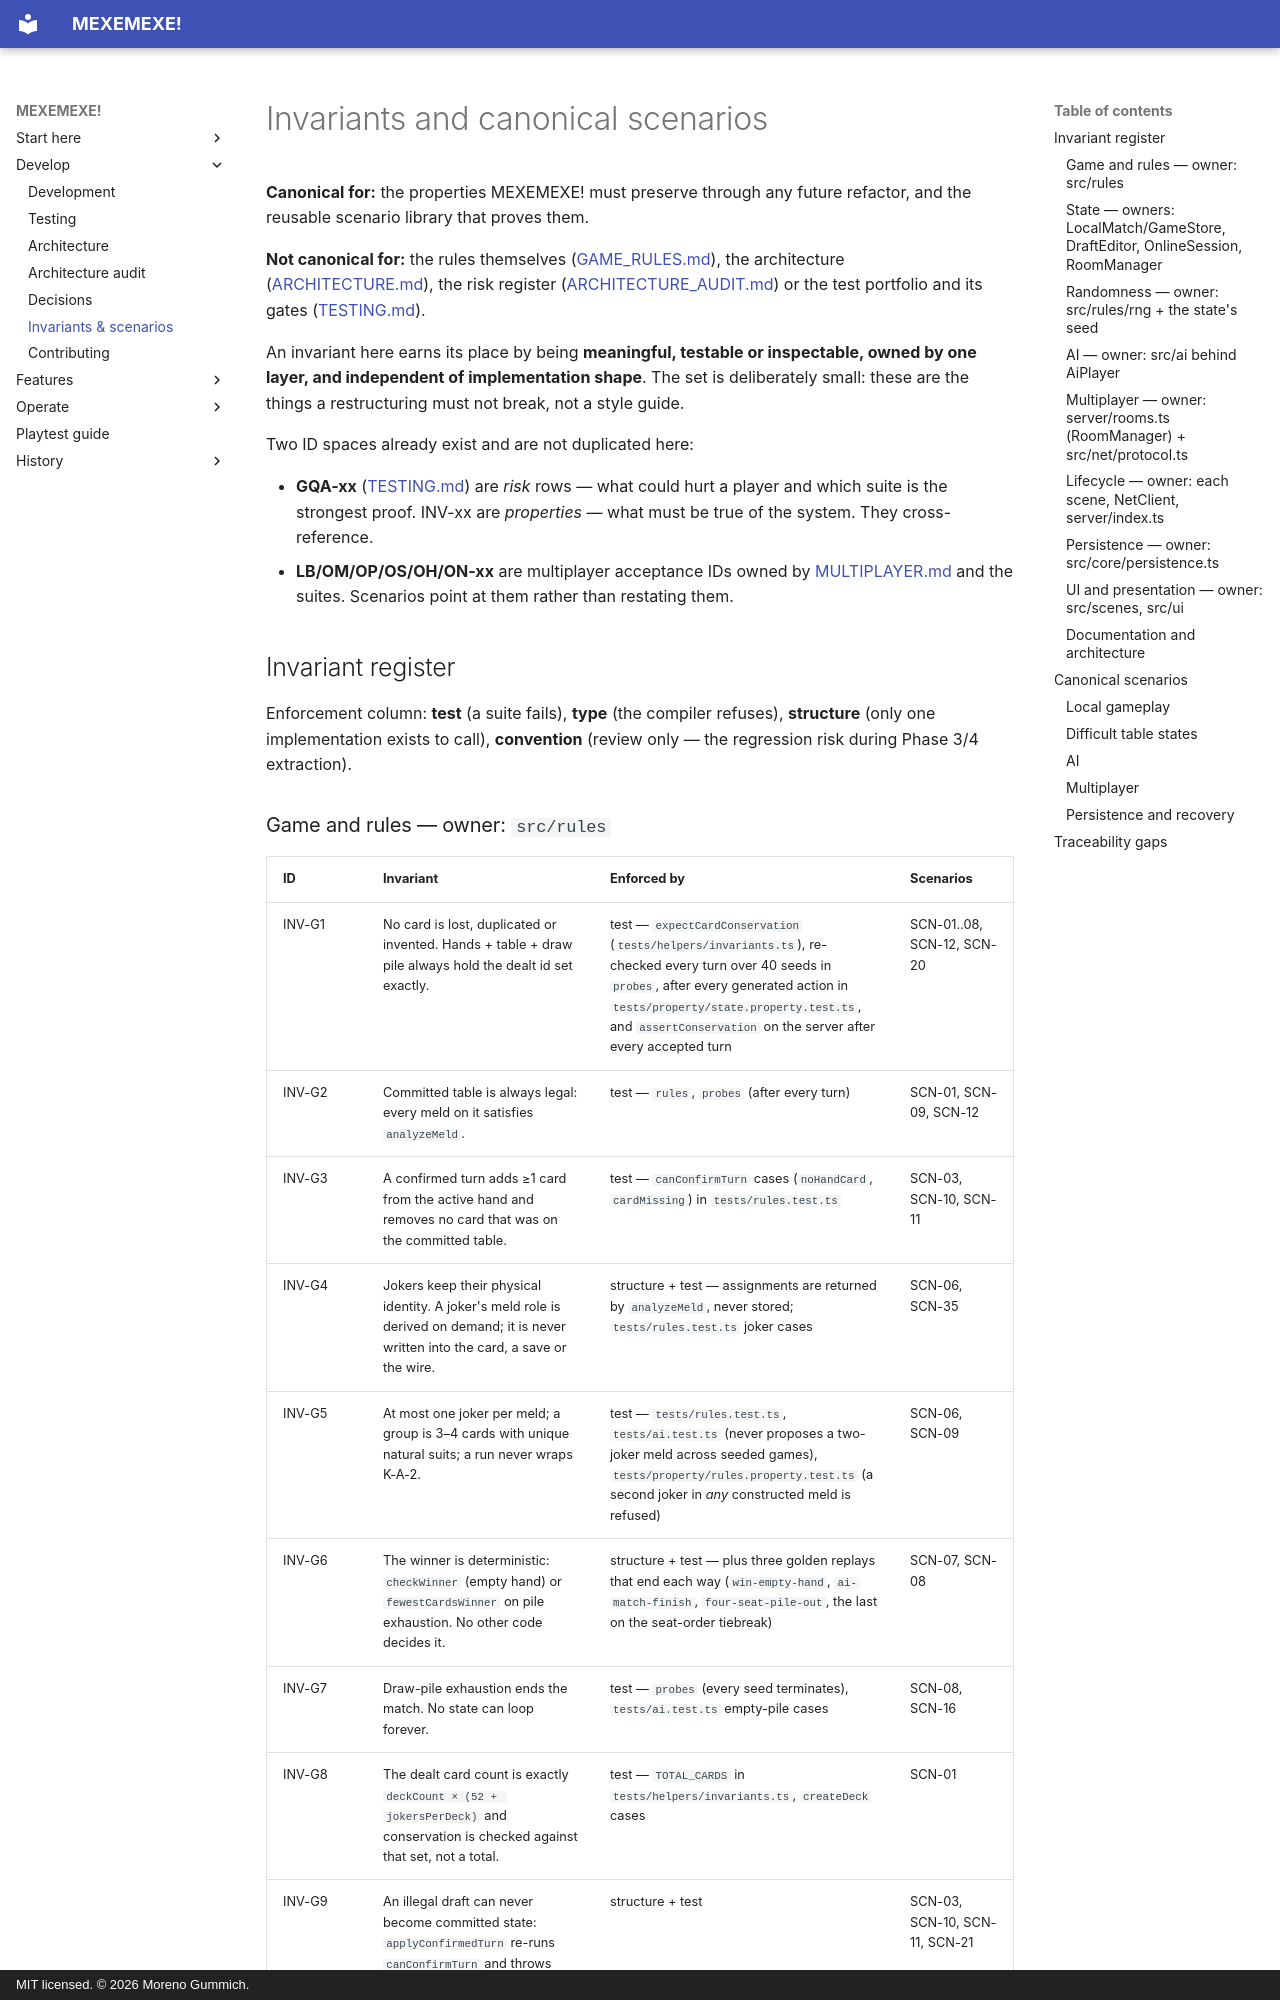

repository: mgummich/mexemexe-game · page: INVARIANTS/index.html · generator: mkdocs · copyright: MIT licensed. © 2026 Moreno Gummich.

# Invariants and canonical scenarios

**Canonical for:** the properties MEXEMEXE! must preserve through any future
refactor, and the reusable scenario library that proves them.

**Not canonical for:** the rules themselves ([GAME_RULES.md](GAME_RULES.md)),
the architecture ([ARCHITECTURE.md](ARCHITECTURE.md)), the risk register
([ARCHITECTURE_AUDIT.md](ARCHITECTURE_AUDIT.md)) or the test portfolio and its
gates ([TESTING.md](TESTING.md)).

An invariant here earns its place by being **meaningful, testable or
inspectable, owned by one layer, and independent of implementation shape**. The
set is deliberately small: these are the things a restructuring must not break,
not a style guide.

Two ID spaces already exist and are not duplicated here:

- **GQA-xx** ([TESTING.md](TESTING.md)) are *risk* rows — what could hurt a
  player and which suite is the strongest proof. INV-xx are *properties* — what
  must be true of the system. They cross-reference.
- **LB/OM/OP/OS/OH/ON-xx** are multiplayer acceptance IDs owned by
  [MULTIPLAYER.md](MULTIPLAYER.md) and the suites. Scenarios point at them
  rather than restating them.

## Invariant register

Enforcement column: **test** (a suite fails), **type** (the compiler refuses),
**structure** (only one implementation exists to call), **convention** (review
only — the regression risk during Phase 3/4 extraction).

### Game and rules — owner: `src/rules`

| ID | Invariant | Enforced by | Scenarios |
|---|---|---|---|
| INV-G1 | No card is lost, duplicated or invented. Hands + table + draw pile always hold the dealt id set exactly. | test — `expectCardConservation` (`tests/helpers/invariants.ts`), re-checked every turn over 40 seeds in `probes`, after every generated action in `tests/property/state.property.test.ts`, and `assertConservation` on the server after every accepted turn | SCN-01..08, SCN-12, SCN-20 |
| INV-G2 | Committed table is always legal: every meld on it satisfies `analyzeMeld`. | test — `rules`, `probes` (after every turn) | SCN-01, SCN-09, SCN-12 |
| INV-G3 | A confirmed turn adds ≥1 card from the active hand and removes no card that was on the committed table. | test — `canConfirmTurn` cases (`noHandCard`, `cardMissing`) in `tests/rules.test.ts` | SCN-03, SCN-10, SCN-11 |
| INV-G4 | Jokers keep their physical identity. A joker's meld role is derived on demand; it is never written into the card, a save or the wire. | structure + test — assignments are returned by `analyzeMeld`, never stored; `tests/rules.test.ts` joker cases | SCN-06, SCN-35 |
| INV-G5 | At most one joker per meld; a group is 3–4 cards with unique natural suits; a run never wraps K-A-2. | test — `tests/rules.test.ts`, `tests/ai.test.ts` (never proposes a two-joker meld across seeded games), `tests/property/rules.property.test.ts` (a second joker in *any* constructed meld is refused) | SCN-06, SCN-09 |
| INV-G6 | The winner is deterministic: `checkWinner` (empty hand) or `fewestCardsWinner` on pile exhaustion. No other code decides it. | structure + test — plus three golden replays that end each way (`win-empty-hand`, `ai-match-finish`, `four-seat-pile-out`, the last on the seat-order tiebreak) | SCN-07, SCN-08 |
| INV-G7 | Draw-pile exhaustion ends the match. No state can loop forever. | test — `probes` (every seed terminates), `tests/ai.test.ts` empty-pile cases | SCN-08, SCN-16 |
| INV-G8 | The dealt card count is exactly `deckCount × (52 + jokersPerDeck)` and conservation is checked against that set, not a total. | test — `TOTAL_CARDS` in `tests/helpers/invariants.ts`, `createDeck` cases | SCN-01 |
| INV-G9 | An illegal draft can never become committed state: `applyConfirmedTurn` re-runs `canConfirmTurn` and throws `RulesError('illegalConfirm')` rather than committing. | structure + test | SCN-03, SCN-10, SCN-11, SCN-21 |
